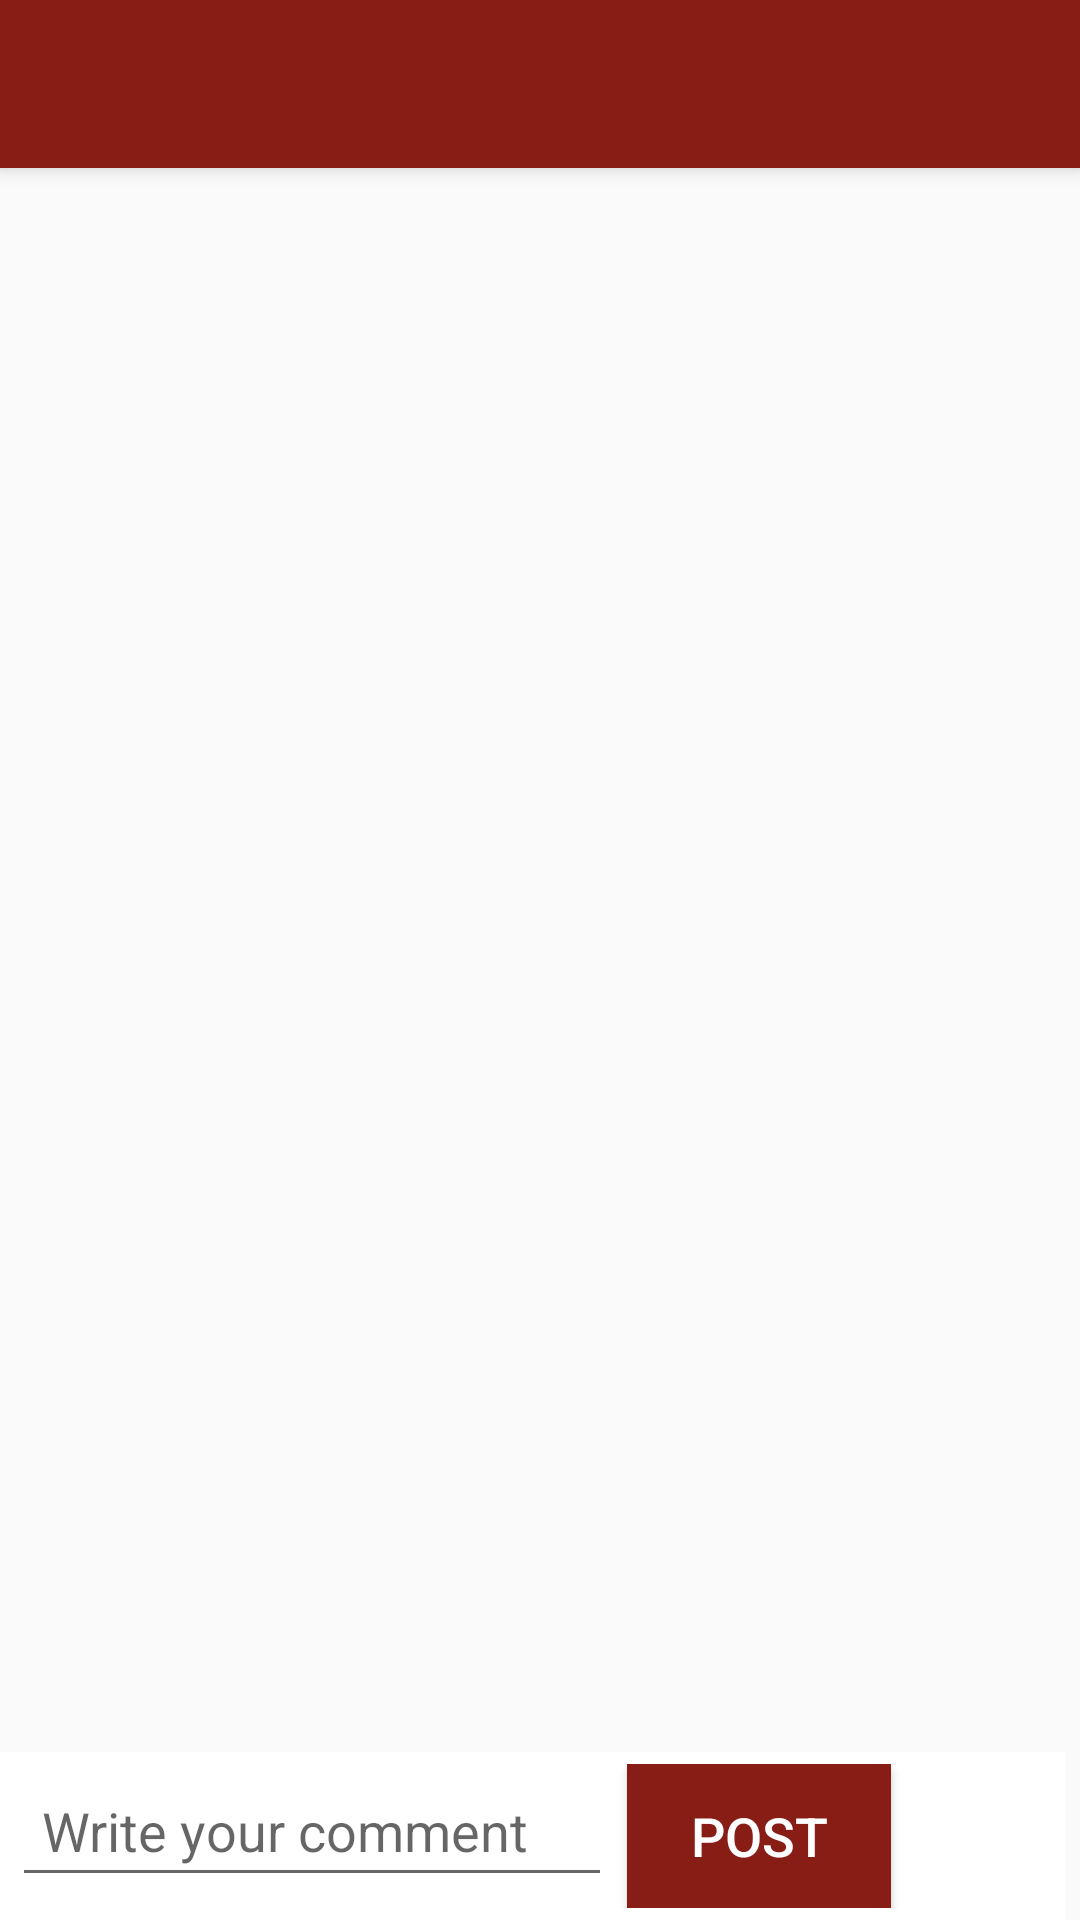

Android layout source for this screen:
<!-- AndroidManifest.xml: application theme Theme.Teroka -->
<!-- res/layout/activity_comments.xml -->
<?xml version="1.0" encoding="utf-8"?>
<RelativeLayout xmlns:android="http://schemas.android.com/apk/res/android"
    xmlns:app="http://schemas.android.com/apk/res-auto"
    xmlns:tools="http://schemas.android.com/tools"
    android:layout_width="match_parent"
    android:layout_height="match_parent"
    tools:context=".CommentsActivity">

    <RelativeLayout
        android:layout_width="match_parent"
        android:layout_height="match_parent">

        <androidx.appcompat.widget.Toolbar
            android:layout_width="match_parent"
            android:layout_height="wrap_content"
            android:id="@+id/toolbar"
            android:background="#881d16"
            android:elevation="4dp"/>

        <androidx.recyclerview.widget.RecyclerView
            android:id="@+id/recyclerView"
            android:layout_width="match_parent"
            android:layout_height="wrap_content"
            android:layout_below="@+id/toolbar">

        </androidx.recyclerview.widget.RecyclerView>

            <LinearLayout
                android:layout_width="match_parent"
                android:layout_height="wrap_content"
                android:id="@+id/bottom"
                android:background="#ffffff"
                android:orientation="horizontal"
                android:padding="4dp"
                android:layout_marginRight="5dp"
                android:layout_alignParentBottom="true">

                <EditText
                    android:layout_width="200dp"
                    android:layout_height="wrap_content"
                    android:hint="Write your comment"
                    android:maxLength="200"
                    android:textColor="#881d16"
                    android:textColorLink="#881d16"
                    android:id="@+id/adding_comment"
                    android:padding="10dp"/>

                <Button
                    android:id="@+id/commenting_post_textview"
                    android:layout_width="wrap_content"
                    android:layout_height="wrap_content"
                    android:text="POST"
                    android:textColor="#ffffff"
                    android:background="#881d16"
                    android:layout_marginLeft="5dp"
                    android:layout_gravity="center_vertical"
                    android:textSize="18sp"/>


            </LinearLayout>

    </RelativeLayout>

</RelativeLayout>
<!-- resources referenced by this layout -->
<resources>
  <style name="Theme.Teroka" parent="Theme.AppCompat.Light.NoActionBar">
          
          <item name="colorPrimary">@color/purple_500</item>
          <item name="colorPrimaryVariant">@color/purple_700</item>
          <item name="colorOnPrimary">@color/white</item>
          
          <item name="colorSecondary">@color/teal_200</item>
          <item name="colorSecondaryVariant">@color/teal_700</item>
          <item name="colorOnSecondary">@color/black</item>
          
          <item name="android:statusBarColor" tools:targetApi="l">?attr/colorPrimaryVariant</item>
          
      </style>
  <color name="purple_500">#FF6200EE</color>
  <color name="purple_700">#FF3700B3</color>
  <color name="white">#FFFFFFFF</color>
  <color name="teal_200">#FF03DAC5</color>
  <color name="teal_700">#FF018786</color>
  <color name="black">#FF000000</color>
</resources>
